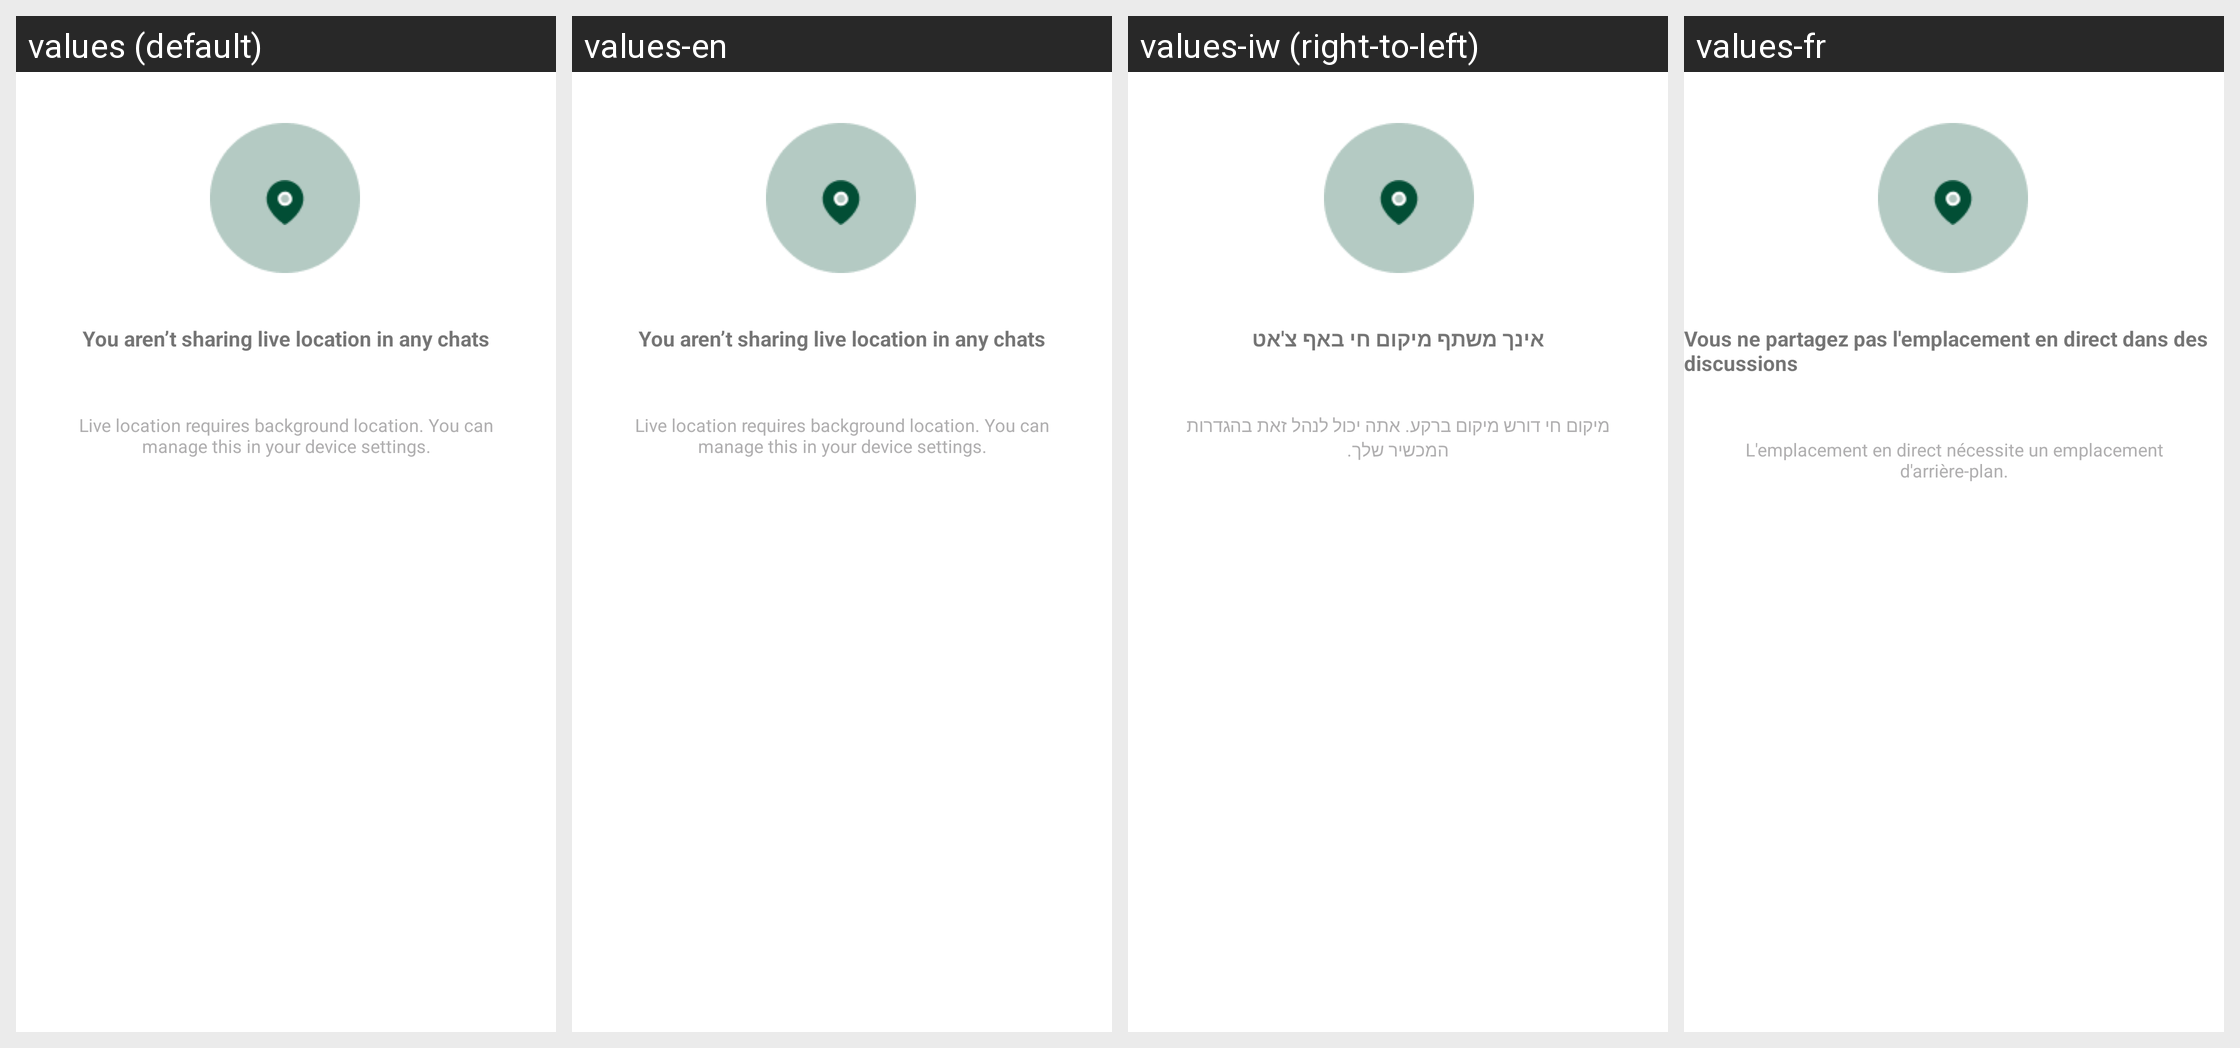

Strings drawn on this Android screen and how each of the app's shown locales translates them:
Android screen res/layout/layout_live_loction.xml rendered under 4 locales, left to right: values (default), values-en, values-iw (right-to-left), values-fr. Device: Nexus 5 (rendered at 1080×1920; each locale shown at half size, 540×960, under a caption strip naming it); theme Theme.ZuriChat.
Other locales in the repository, not shown: values-ar, values-de, values-en-rGB, values-es, values-it, values-pt, values-zh.
Strings drawn on this screen, with the default value and each locale's value (text and hints the layout hard-codes, and strings that could not be matched under every locale, appear in the picture but are not listed):

you_aren_t_sharing_live_location
  values: You aren’t sharing live location in any chats
  values-en: You aren’t sharing live location in any chats
  values-iw: אינך משתף מיקום חי באף צ'אט
  values-fr: Vous ne partagez pas l'emplacement en direct dans des discussions

live_location_manage__device_settings
  values: Live location requires background location. You can manage this in your device settings.
  values-en: Live location requires background location. You can manage this in your device settings.
  values-iw: מיקום חי דורש מיקום ברקע. אתה יכול לנהל זאת בהגדרות המכשיר שלך.
  values-fr: L'emplacement en direct nécessite un emplacement d'arrière-plan.
